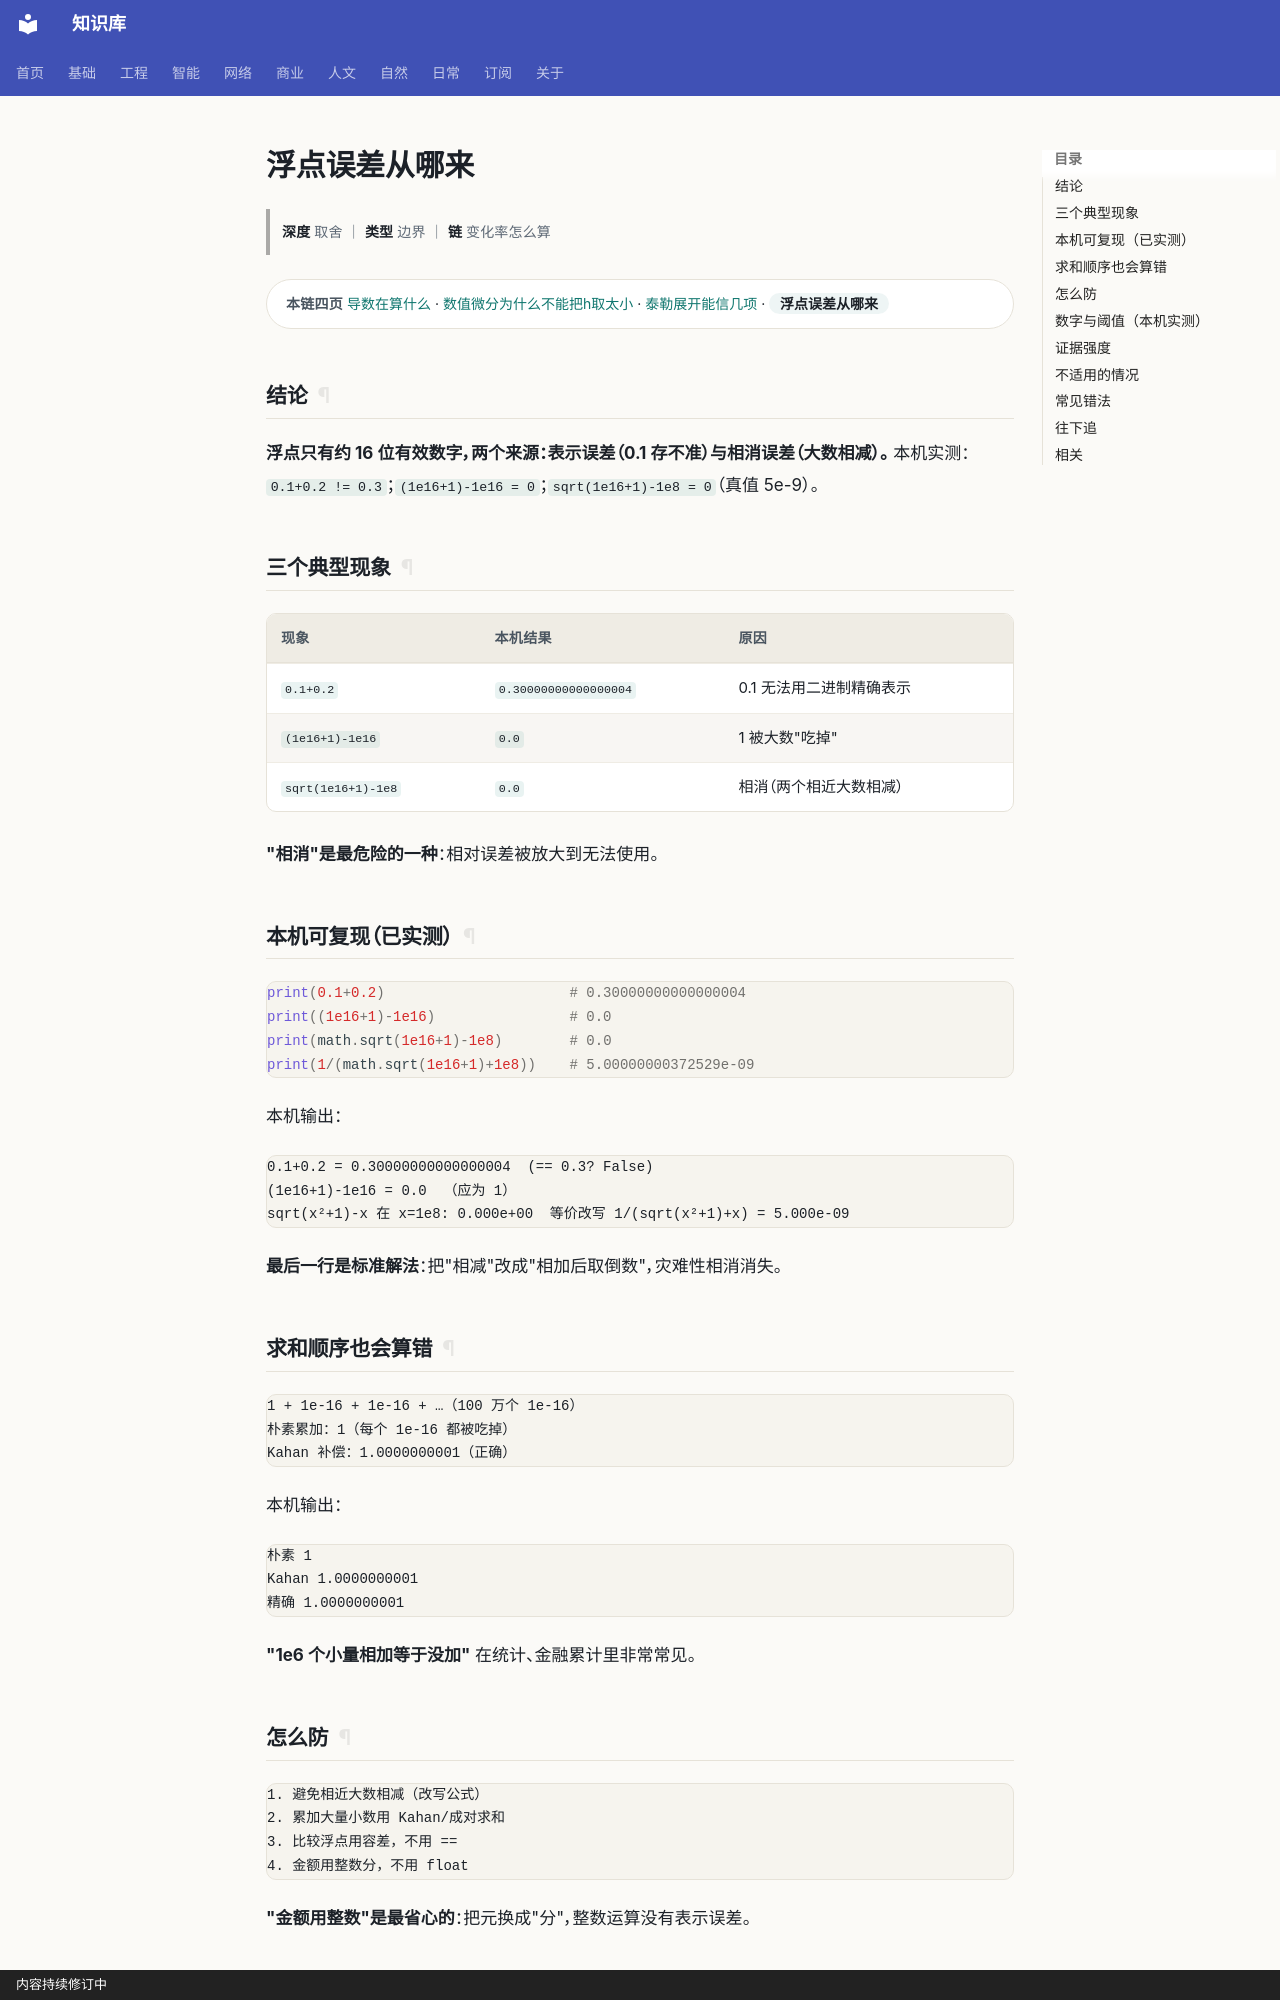

repository: gh503/kb · page: 基础/高等数学/浮点误差从哪来/index.html · generator: mkdocs · copyright: 内容持续修订中

# 浮点误差从哪来

> **深度** 取舍 ｜ **类型** 边界 ｜ **链** 变化率怎么算

<div class="kb-chain" markdown>
<span class="kb-chain__label">本链四页</span> [导数在算什么](导数在算什么.md) · [数值微分为什么不能把h取太小](数值微分为什么不能把h取太小.md) · [泰勒展开能信几项](泰勒展开能信几项.md) · <span class="kb-chain__now">浮点误差从哪来</span>
</div>


## 结论

**浮点只有约 16 位有效数字，两个来源：表示误差（0.1 存不准）与相消误差（大数相减）。**
本机实测：`0.1+0.2 != 0.3`；`(1e16+1)-1e16 = 0`；`sqrt(1e16+1)-1e8 = 0`（真值 5e-9）。

## 三个典型现象

| 现象 | 本机结果 | 原因 |
| --- | --- | --- |
| `0.1+0.2` | `0.30000000000000004` | 0.1 无法用二进制精确表示 |
| `(1e16+1)-1e16` | `0.0` | 1 被大数"吃掉" |
| `sqrt(1e16+1)-1e8` | `0.0` | 相消（两个相近大数相减） |

**"相消"是最危险的一种**：相对误差被放大到无法使用。

## 本机可复现（已实测）

```python
print(0.1+0.2)                      # 0.30000000000000004
print((1e16+1)-1e16)                # 0.0
print(math.sqrt(1e16+1)-1e8)        # 0.0
print(1/(math.sqrt(1e16+1)+1e8))    # 5.00000000372529e-09
```

本机输出：

```text
0.1+0.2 = 0.30000000000000004  (== 0.3? False)
(1e16+1)-1e16 = 0.0  （应为 1）
sqrt(x²+1)-x 在 x=1e8: 0.000e+00  等价改写 1/(sqrt(x²+1)+x) = 5.000e-09
```

**最后一行是标准解法**：把"相减"改成"相加后取倒数"，灾难性相消消失。

## 求和顺序也会算错

```text
1 + 1e-16 + 1e-16 + …（100 万个 1e-16）
朴素累加：1（每个 1e-16 都被吃掉）
Kahan 补偿：1.0000000001（正确）
```

本机输出：

```text
朴素 1
Kahan 1.0000000001
精确 1.0000000001
```

**"1e6 个小量相加等于没加"** 在统计、金融累计里非常常见。
